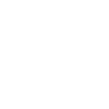
t = 0.00 s
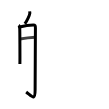
t = 3.75 s
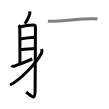
t = 7.50 s
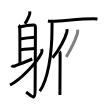
t = 11.50 s
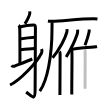
t = 15.25 s
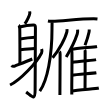
t = 19.00 s

The animated SVG that drew these frames (rendered in a browser with its animation timeline set to each time). Animation: 19 SMIL elements (animate=19); one cycle of 19.00 s.

<svg width="109px" height="109px" viewBox="0 0 px 109px" xmlns="http://www.w3.org/2000/svg" xmlns:xlink="http://www.w3.org/1999/xlink" xml:space="preserve" version="1.1"  baseProfile="full">
<path d="M29.63,11.39c0.01,0.25,0.27,1.36,0.22,1.72c-0.3,2.1-2.66,7.79-5.04,10.61" style="fill:none;stroke:black;stroke-width:3;opacity:0">
  <animate attributeType="CSS" attributeName="opacity" from="0" to="1" begin="0s" dur="1s" repeatCount="0" fill="freeze" />
</path>
<path d="M18.67,25.25c0.59,0.5,0.95,2.25,1.07,3.25c0.12,1,0.27,29.25,0.15,35.5" style="fill:none;stroke:black;stroke-width:3;opacity:0">
  <animate attributeType="CSS" attributeName="opacity" from="0" to="1" begin="1s" dur="1s" repeatCount="0" fill="freeze" />
</path>
<path d="M19.64,26.96c2.39-0.62,11.76-1.97,13.73-1.98c1.65-0.01,2.05,0.75,2.05,2.97c0,9.17-0.3,53.69-0.3,61.91c0,11.63-3.11,6.63-8.95,2.09" style="fill:none;stroke:black;stroke-width:3;opacity:0">
  <animate attributeType="CSS" attributeName="opacity" from="0" to="1" begin="2s" dur="1s" repeatCount="0" fill="freeze" />
</path>
<path d="M19.88,38.89c3.45-0.44,13.72-1.42,15.33-1.53" style="fill:none;stroke:black;stroke-width:3;opacity:0">
  <animate attributeType="CSS" attributeName="opacity" from="0" to="1" begin="3s" dur="1s" repeatCount="0" fill="freeze" />
</path>
<path d="M20.28,49.64c4.22-0.38,9.52-0.84,14.42-1.03" style="fill:none;stroke:black;stroke-width:3;opacity:0">
  <animate attributeType="CSS" attributeName="opacity" from="0" to="1" begin="4s" dur="1s" repeatCount="0" fill="freeze" />
</path>
<path d="M11.66,65.35c0.63,0.88,1.73,1.18,3.61,0.44c3.84-1.5,12.62-4.87,17.04-6.79" style="fill:none;stroke:black;stroke-width:3;opacity:0">
  <animate attributeType="CSS" attributeName="opacity" from="0" to="1" begin="5s" dur="1s" repeatCount="0" fill="freeze" />
</path>
<path d="M41.62,49c0.25,0.87,0.69,2.38,0,3.81C36.85,62.67,20.19,79.98,10.03,85" style="fill:none;stroke:black;stroke-width:3;opacity:0">
  <animate attributeType="CSS" attributeName="opacity" from="0" to="1" begin="6s" dur="1s" repeatCount="0" fill="freeze" />
</path>
<path d="M47.96,21.03c1.09,0.22,3.1,0.25,4.19,0.22c11.39-0.36,27.2-2.3,41.48-2.39c1.82-0.01,2.92,0.1,3.83,0.21" style="fill:none;stroke:black;stroke-width:3;opacity:0">
  <animate attributeType="CSS" attributeName="opacity" from="0" to="1" begin="7s" dur="1s" repeatCount="0" fill="freeze" />
</path>
<path d="M52.08,22.16C52.11,23.8,52,26.37,52,28.73c0,26.76-4.52,51.73-12.2,62.37" style="fill:none;stroke:black;stroke-width:3;opacity:0">
  <animate attributeType="CSS" attributeName="opacity" from="0" to="1" begin="8s" dur="1s" repeatCount="0" fill="freeze" />
</path>
<path d="M66.95,29.14c0.09,0.77,0.16,1.75-0.08,2.7c-1.5,6.02-7.28,17.65-14.26,25.81" style="fill:none;stroke:black;stroke-width:3;opacity:0">
  <animate attributeType="CSS" attributeName="opacity" from="0" to="1" begin="9s" dur="1s" repeatCount="0" fill="freeze" />
</path>
<path d="M59.57,51.54c0.42,0.49,0.54,1.59,0.54,2.6c0,10.49-0.21,33.83-0.21,40.88" style="fill:none;stroke:black;stroke-width:3;opacity:0">
  <animate attributeType="CSS" attributeName="opacity" from="0" to="1" begin="10s" dur="1s" repeatCount="0" fill="freeze" />
</path>
<path d="M77.63,29.7c0.12,1.37-0.03,3.16-0.41,4.33c-2.41,7.48-5.48,13.81-11.01,22.91" style="fill:none;stroke:black;stroke-width:3;opacity:0">
  <animate attributeType="CSS" attributeName="opacity" from="0" to="1" begin="11s" dur="1s" repeatCount="0" fill="freeze" />
</path>
<path d="M71.16,48.97c0.43,0.74,0.75,2.37,0.78,3.52c0.25,10.23-0.35,36.7-0.13,42.02" style="fill:none;stroke:black;stroke-width:3;opacity:0">
  <animate attributeType="CSS" attributeName="opacity" from="0" to="1" begin="12s" dur="1s" repeatCount="0" fill="freeze" />
</path>
<path d="M89.21,29.48c0.04,0.8-0.01,1.86-0.15,2.55c-0.88,4.4-2.01,7.79-4.04,13.14" style="fill:none;stroke:black;stroke-width:3;opacity:0">
  <animate attributeType="CSS" attributeName="opacity" from="0" to="1" begin="13s" dur="1s" repeatCount="0" fill="freeze" />
</path>
<path d="M71.82,49.24c4.93-0.96,23.08-2.29,25.2-2.82" style="fill:none;stroke:black;stroke-width:3;opacity:0">
  <animate attributeType="CSS" attributeName="opacity" from="0" to="1" begin="14s" dur="1s" repeatCount="0" fill="freeze" />
</path>
<path d="M84.71,49.85c0.24,0.38,0.43,0.9,0.43,1.55c0,6.64,0.03,26.89-0.12,37.34" style="fill:none;stroke:black;stroke-width:3;opacity:0">
  <animate attributeType="CSS" attributeName="opacity" from="0" to="1" begin="15s" dur="1s" repeatCount="0" fill="freeze" />
</path>
<path d="M72.48,62.22c4.66-0.8,21.6-2.14,23.6-2.58" style="fill:none;stroke:black;stroke-width:3;opacity:0">
  <animate attributeType="CSS" attributeName="opacity" from="0" to="1" begin="16s" dur="1s" repeatCount="0" fill="freeze" />
</path>
<path d="M71.92,75.17c4.91-0.67,22.35-2.04,24.46-2.41" style="fill:none;stroke:black;stroke-width:3;opacity:0">
  <animate attributeType="CSS" attributeName="opacity" from="0" to="1" begin="17s" dur="1s" repeatCount="0" fill="freeze" />
</path>
<path d="M71.92,90.96c4.94-0.96,24.79-2.36,26.9-2.88" style="fill:none;stroke:black;stroke-width:3;opacity:0">
  <animate attributeType="CSS" attributeName="opacity" from="0" to="1" begin="18s" dur="1s" repeatCount="0" fill="freeze" />
</path>
</svg>
